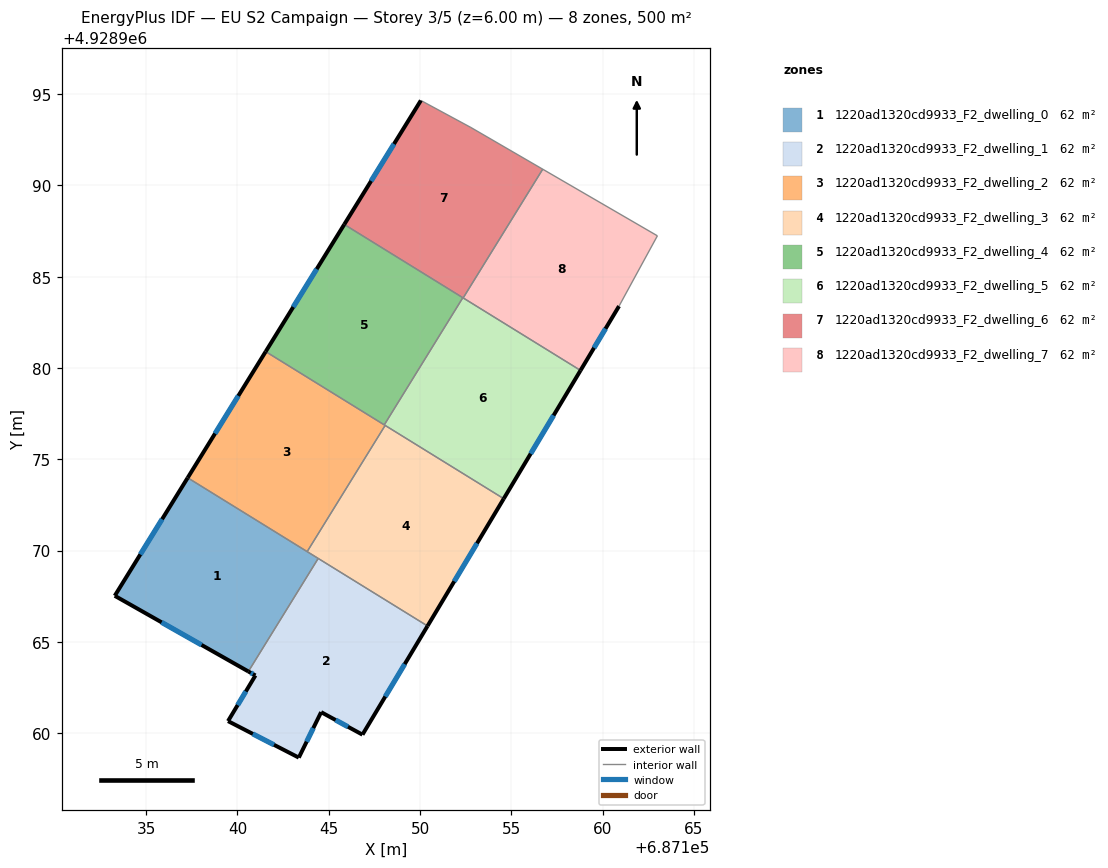
=== STOREY PLAN SPEC (per zone: floor XY polygon, exterior-wall plan segments, windows/doors) ===
zone 1: 1220ad1320cd9933_F2_dwelling_0  (62.5 m²)
  floor: (687140.60, 4928963.38) (687144.43, 4928969.57) (687137.28, 4928973.99) (687133.29, 4928967.53)
  exterior wall: (687140.60, 4928963.38) – (687133.29, 4928967.53)  [8.4 m]
    window: (687138.04, 4928964.84) – (687135.85, 4928966.08)  [2.3 m²]
  exterior wall: (687133.29, 4928967.53) – (687137.28, 4928973.99)  [7.6 m]
    window: (687134.69, 4928969.79) – (687135.88, 4928971.72)  [2.0 m²]
  interior walls: 3
zone 2: 1220ad1320cd9933_F2_dwelling_1  (62.5 m²)
  floor: (687146.85, 4928959.92) (687150.41, 4928965.88) (687144.43, 4928969.57) (687140.60, 4928963.38) (687140.99, 4928963.17) (687139.49, 4928960.67) (687143.36, 4928958.67) (687144.59, 4928961.16)
  exterior wall: (687139.49, 4928960.67) – (687140.99, 4928963.17)  [2.9 m]
    window: (687140.01, 4928961.54) – (687140.46, 4928962.29)  [0.8 m²]
  exterior wall: (687140.99, 4928963.17) – (687140.60, 4928963.38)  [0.4 m]
    window: (687140.85, 4928963.24) – (687140.74, 4928963.31)  [0.1 m²]
  exterior wall: (687150.41, 4928965.88) – (687146.85, 4928959.92)  [6.9 m]
    window: (687149.16, 4928963.79) – (687148.10, 4928962.01)  [1.9 m²]
  exterior wall: (687146.85, 4928959.92) – (687144.59, 4928961.16)  [2.6 m]
    window: (687146.05, 4928960.36) – (687145.38, 4928960.73)  [0.7 m²]
  exterior wall: (687144.59, 4928961.16) – (687143.36, 4928958.67)  [2.8 m]
    window: (687144.16, 4928960.28) – (687143.79, 4928959.54)  [0.7 m²]
  exterior wall: (687143.36, 4928958.67) – (687139.49, 4928960.67)  [4.4 m]
    window: (687142.00, 4928959.37) – (687140.85, 4928959.97)  [1.2 m²]
  interior walls: 2
zone 3: 1220ad1320cd9933_F2_dwelling_2  (62.5 m²)
  floor: (687143.82, 4928969.95) (687148.09, 4928976.86) (687141.55, 4928980.90) (687137.28, 4928973.99)
  exterior wall: (687137.28, 4928973.99) – (687141.55, 4928980.90)  [8.1 m]
    window: (687138.78, 4928976.41) – (687140.05, 4928978.48)  [2.2 m²]
  interior walls: 4
zone 4: 1220ad1320cd9933_F2_dwelling_3  (62.5 m²)
  floor: (687150.41, 4928965.88) (687154.58, 4928972.84) (687148.09, 4928976.86) (687143.82, 4928969.95)
  exterior wall: (687154.58, 4928972.84) – (687150.41, 4928965.88)  [8.1 m]
    window: (687153.12, 4928970.40) – (687151.87, 4928968.32)  [2.2 m²]
  interior walls: 4
zone 5: 1220ad1320cd9933_F2_dwelling_4  (62.5 m²)
  floor: (687148.04, 4928976.89) (687152.34, 4928983.85) (687145.85, 4928987.86) (687141.55, 4928980.90)
  exterior wall: (687141.55, 4928980.90) – (687145.85, 4928987.86)  [8.2 m]
    window: (687143.06, 4928983.34) – (687144.34, 4928985.42)  [2.2 m²]
  interior walls: 3
zone 6: 1220ad1320cd9933_F2_dwelling_5  (62.5 m²)
  floor: (687154.58, 4928972.84) (687158.79, 4928979.87) (687152.34, 4928983.85) (687148.04, 4928976.89)
  exterior wall: (687158.79, 4928979.87) – (687154.58, 4928972.84)  [8.2 m]
    window: (687157.31, 4928977.40) – (687156.06, 4928975.31)  [2.2 m²]
  interior walls: 5
zone 7: 1220ad1320cd9933_F2_dwelling_6  (62.5 m²)
  floor: (687152.36, 4928983.84) (687156.72, 4928990.88) (687152.79, 4928993.17) (687150.05, 4928994.65) (687145.85, 4928987.86)
  exterior wall: (687145.85, 4928987.86) – (687150.05, 4928994.65)  [8.0 m]
    window: (687147.32, 4928990.24) – (687148.58, 4928992.27)  [2.1 m²]
  interior walls: 5
zone 8: 1220ad1320cd9933_F2_dwelling_7  (62.5 m²)
  floor: (687160.90, 4928983.39) (687162.99, 4928987.24) (687156.72, 4928990.88) (687152.36, 4928983.84) (687158.79, 4928979.87)
  exterior wall: (687160.90, 4928983.39) – (687158.79, 4928979.87)  [4.1 m]
    window: (687160.16, 4928982.15) – (687159.53, 4928981.10)  [1.1 m²]
  interior walls: 4

=== DERIVED (storey summary) ===
Building: EU S2 Campaign
Storey: 3 of 5  (floor level z = 6.00 m)
Storey gross floor area: 499.6 m²
Zones on this storey: 8
  - 1220ad1320cd9933_F2_dwelling_0: floor 62.5 m²; exterior wall 16.0 m (48.0 m²); 2 window(s) 4.3 m²; WWR 8.9%
  - 1220ad1320cd9933_F2_dwelling_1: floor 62.5 m²; exterior wall 20.0 m (60.0 m²); 6 window(s) 5.4 m²; WWR 8.9%
  - 1220ad1320cd9933_F2_dwelling_2: floor 62.5 m²; exterior wall 8.1 m (24.4 m²); 1 window(s) 2.2 m²; WWR 8.9%
  - 1220ad1320cd9933_F2_dwelling_3: floor 62.5 m²; exterior wall 8.1 m (24.4 m²); 1 window(s) 2.2 m²; WWR 8.9%
  - 1220ad1320cd9933_F2_dwelling_4: floor 62.5 m²; exterior wall 8.2 m (24.5 m²); 1 window(s) 2.2 m²; WWR 8.9%
  - 1220ad1320cd9933_F2_dwelling_5: floor 62.5 m²; exterior wall 8.2 m (24.6 m²); 1 window(s) 2.2 m²; WWR 8.9%
  - 1220ad1320cd9933_F2_dwelling_6: floor 62.5 m²; exterior wall 8.0 m (23.9 m²); 1 window(s) 2.1 m²; WWR 8.9%
  - 1220ad1320cd9933_F2_dwelling_7: floor 62.5 m²; exterior wall 4.1 m (12.3 m²); 1 window(s) 1.1 m²; WWR 8.9%
Zone adjacency (shared interzone walls):
  - 1220ad1320cd9933_F2_dwelling_0 ↔ 1220ad1320cd9933_F2_dwelling_1
  - 1220ad1320cd9933_F2_dwelling_0 ↔ 1220ad1320cd9933_F2_dwelling_2
  - 1220ad1320cd9933_F2_dwelling_0 ↔ 1220ad1320cd9933_F2_dwelling_3
  - 1220ad1320cd9933_F2_dwelling_1 ↔ 1220ad1320cd9933_F2_dwelling_3
  - 1220ad1320cd9933_F2_dwelling_2 ↔ 1220ad1320cd9933_F2_dwelling_3
  - 1220ad1320cd9933_F2_dwelling_2 ↔ 1220ad1320cd9933_F2_dwelling_4
  - 1220ad1320cd9933_F2_dwelling_2 ↔ 1220ad1320cd9933_F2_dwelling_5
  - 1220ad1320cd9933_F2_dwelling_3 ↔ 1220ad1320cd9933_F2_dwelling_5
  - 1220ad1320cd9933_F2_dwelling_4 ↔ 1220ad1320cd9933_F2_dwelling_5
  - 1220ad1320cd9933_F2_dwelling_4 ↔ 1220ad1320cd9933_F2_dwelling_6
  - 1220ad1320cd9933_F2_dwelling_5 ↔ 1220ad1320cd9933_F2_dwelling_6
  - 1220ad1320cd9933_F2_dwelling_5 ↔ 1220ad1320cd9933_F2_dwelling_7
  - 1220ad1320cd9933_F2_dwelling_6 ↔ 1220ad1320cd9933_F2_dwelling_7